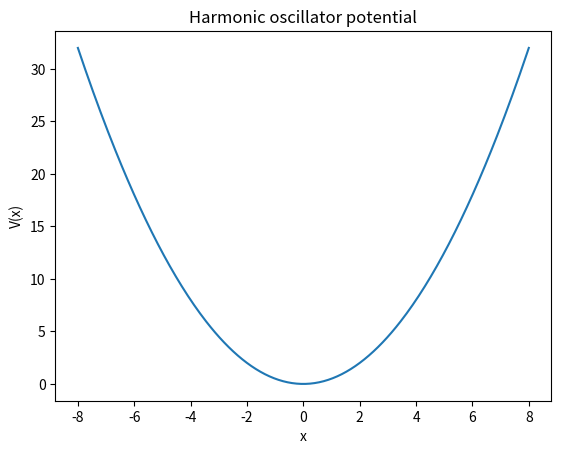
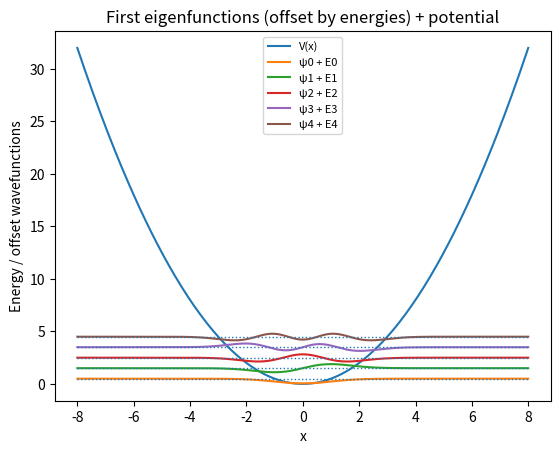
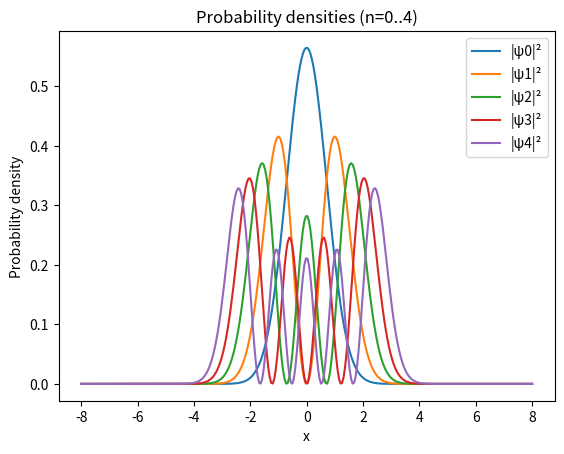
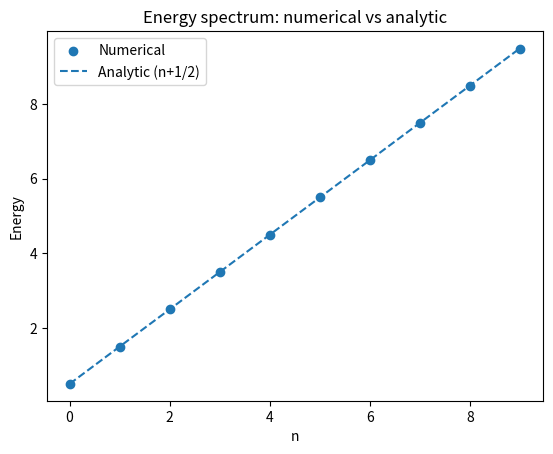

Recreate these plots in Python, in order.
import numpy as np
import matplotlib.pyplot as plt
from scipy.linalg import eigh


#Building the numerical Hamiltonian: H = T (kinetic energy) +  V (potential energy)


#parameters
L = 8.0
N = 300

x = np.linspace(-L, L, N)
dx = x[1] - x[0]   #mathematicallly equivalent to 2L/N - 1


diag = -2.0 * np.ones(N)
off_diag = 1.0 * np.ones(N - 1)

D2 = (
    np.diag(diag)
    + np.diag(off_diag, k=1)
    + np.diag(off_diag, k=-1)
) / dx**2


assert D2.shape == (N, N) 

#check
f = x**2
d2f_numeric = D2 @ f

#kinetic energy operator T

T = -0.5 * D2

#potential energy operator V(x) -  1/2*x^2

V = 0.5 * x**2
V_mat = np.diag(V)


#total energy hamiltonian
H = T + V_mat

assert np.allclose(H, H.T)



#Eigenvalues problem


eigvals, eigvecs = np.linalg.eigh(H)

assert np.all(np.diff(eigvals) >= 0)

n_states = 10
energies = eigvals[:n_states]
states = eigvecs[:, :n_states]   # shape: (N, 10)

for n in range(n_states):
    psi = states[:, n]
    norm = np.sqrt(np.sum(np.abs(psi)**2) * dx)
    states[:, n] = psi / norm



print("First 10 energy eigenvalues:")
for n in range(10):
    print(f"n = {n:2d}   E_num = {eigvals[n]:.6f}")


print("\nComparison with analytic energies:")
print(" n    E_num      E_ana      rel_error")
print("---------------------------------------")

for n in range(10):
    E_num = eigvals[n]
    E_ana = n + 0.5
    rel_err = abs(E_num - E_ana) / E_ana
    print(f"{n:2d}  {E_num:9.6f}  {E_ana:9.6f}  {rel_err:9.2e}")

print("\nGrid parameters:")
print(f"L = {L}")
print(f"N = {N}")
print(f"dx = {dx:.6f}")


psi0 = states[:, 0]
psi1 = states[:, 1]

even_check = np.allclose(psi0, psi0[::-1], atol=1e-2)
odd_check  = np.allclose(psi1, -psi1[::-1], atol=1e-2)

print("\nParity checks:")
print("Ground state even:", even_check)
print("First excited odd:", odd_check)


nstates_plot = 5    
nstates_table = 10   

for n in range(min(states.shape[1], nstates_table)):
    psi = states[:, n]
    norm = np.sqrt(np.sum(np.abs(psi)**2) * dx)
    states[:, n] = psi / norm


hbar = 1.0

print("\nExpectation values + uncertainties (ħ=1):")
print("n   <x>       Δx       <p>       Δp      ΔxΔp")
print("------------------------------------------------")

for n in range(min(states.shape[1], nstates_table)):
    psi = states[:, n]

    # <x>, <x^2>
    x_mean  = np.sum(np.conjugate(psi) * (x * psi)) * dx
    x2_mean = np.sum(np.conjugate(psi) * ((x**2) * psi)) * dx

    # p = -i ħ d/dx (momentum operator)
    dpsi = np.gradient(psi, dx)
    ppsi = -1j * hbar * dpsi
    p_mean = np.sum(np.conjugate(psi) * ppsi) * dx

    # p^2 = -ħ^2 d^2/dx^2
    d2psi = D2 @ psi 
    p2psi = -(hbar**2) * d2psi
    p2_mean = np.sum(np.conjugate(psi) * p2psi) * dx

    # Variances
    var_x = np.real(x2_mean - x_mean**2)
    var_p = np.real(p2_mean - p_mean**2)

    Dx = np.sqrt(max(var_x, 0.0))
    Dp = np.sqrt(max(var_p, 0.0))
    hup = Dx * Dp

    print(f"{n:<2d}  {np.real(x_mean):>8.4f}  {Dx:>8.4f}  {np.real(p_mean):>8.4f}  {Dp:>8.4f}  {hup:>8.4f}")


#Potential well - V(x) = 1/2mω^2x^2 - parabolic shape
plt.figure()
plt.plot(x, V)
plt.xlabel("x")
plt.ylabel("V(x)")
plt.title("Harmonic oscillator potential")
plt.show()


#Eigenfunctions offset by energies

plt.figure()
plt.plot(x, V, label="V(x)")

scale = 0.6
for n in range(min(nstates_plot, states.shape[1])):
    plt.plot(x, scale * states[:, n] + eigvals[n], label=f"ψ{n} + E{n}")
    plt.hlines(eigvals[n], x[0], x[-1], linestyles="dotted", linewidth=1)

plt.xlabel("x")
plt.ylabel("Energy / offset wavefunctions")
plt.title("First eigenfunctions (offset by energies) + potential")
plt.legend(fontsize=8)
plt.show()


#Probability densities

plt.figure()
for n in range(min(nstates_plot, states.shape[1])):
    plt.plot(x, np.abs(states[:, n])**2, label=f"|ψ{n}|²")
plt.xlabel("x")
plt.ylabel("Probability density")
plt.title("Probability densities (n=0..4)")
plt.legend()
plt.show()

# Energy spectrum comparison: numerical vs analytical

n_compare = min(10, len(eigvals))
E_ana = np.array([n + 0.5 for n in range(n_compare)])

plt.figure()
plt.scatter(range(n_compare), eigvals[:n_compare], label="Numerical")
plt.plot(range(n_compare), E_ana, "--", label="Analytic (n+1/2)")
plt.xlabel("n")
plt.ylabel("Energy")
plt.title("Energy spectrum: numerical vs analytic")
plt.legend()
plt.show()
